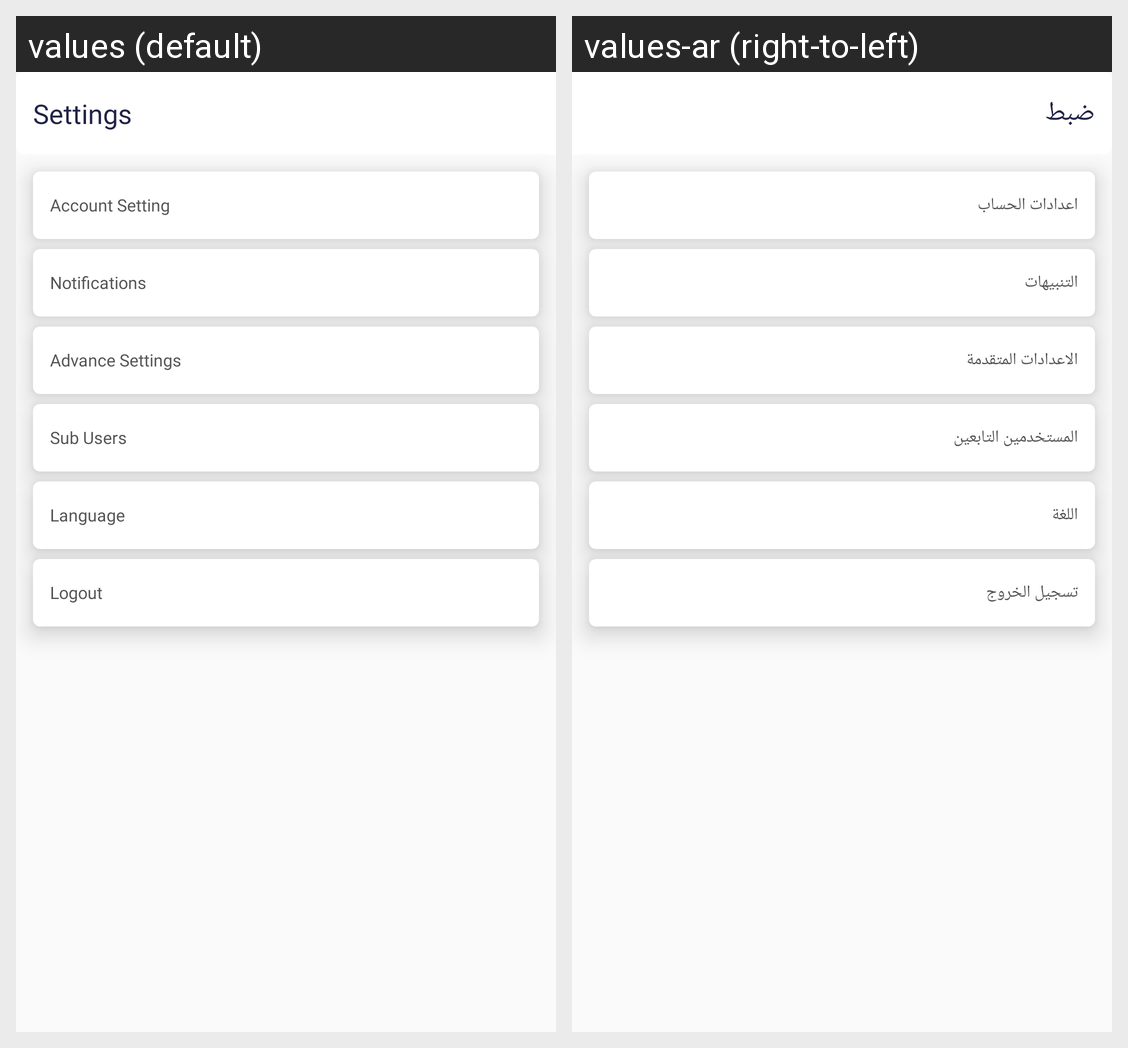

For this localized Android screen grid, give each drawn string resource with its value in every locale shown.
Android screen res/layout/fragment_setting.xml rendered under 2 locales, left to right: values (default), values-ar (right-to-left). Device: Nexus 5 (rendered at 1080×1920; each locale shown at half size, 540×960, under a caption strip naming it); theme AppTheme.
Strings drawn on this screen, with the default value and each locale's value (text and hints the layout hard-codes, and strings that could not be matched under every locale, appear in the picture but are not listed):

settings
  values: Settings
  values-ar: ضبط

account_setting
  values: Account Setting
  values-ar: اعدادات الحساب

notifications
  values: Notifications
  values-ar: التنبيهات

advance_settings
  values: Advance Settings
  values-ar: الاعدادات المتقدمة

sub_users
  values: Sub Users
  values-ar: المستخدمين التابعين

language
  values: Language
  values-ar: اللغة

logout_me
  values: Logout
  values-ar: تسجيل الخروج
